3-way image classification set "assets" from GitHub (SirYorch/mobile-app-zernike-shape-signature); label vocabulary: circle, square, triangle.

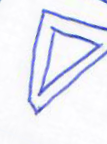
Label: triangle

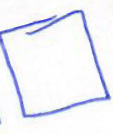
Label: square

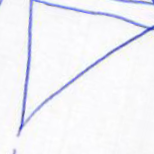
Label: triangle

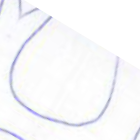
Label: circle

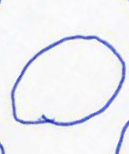
Label: circle

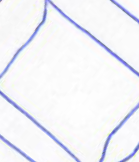
Label: square
